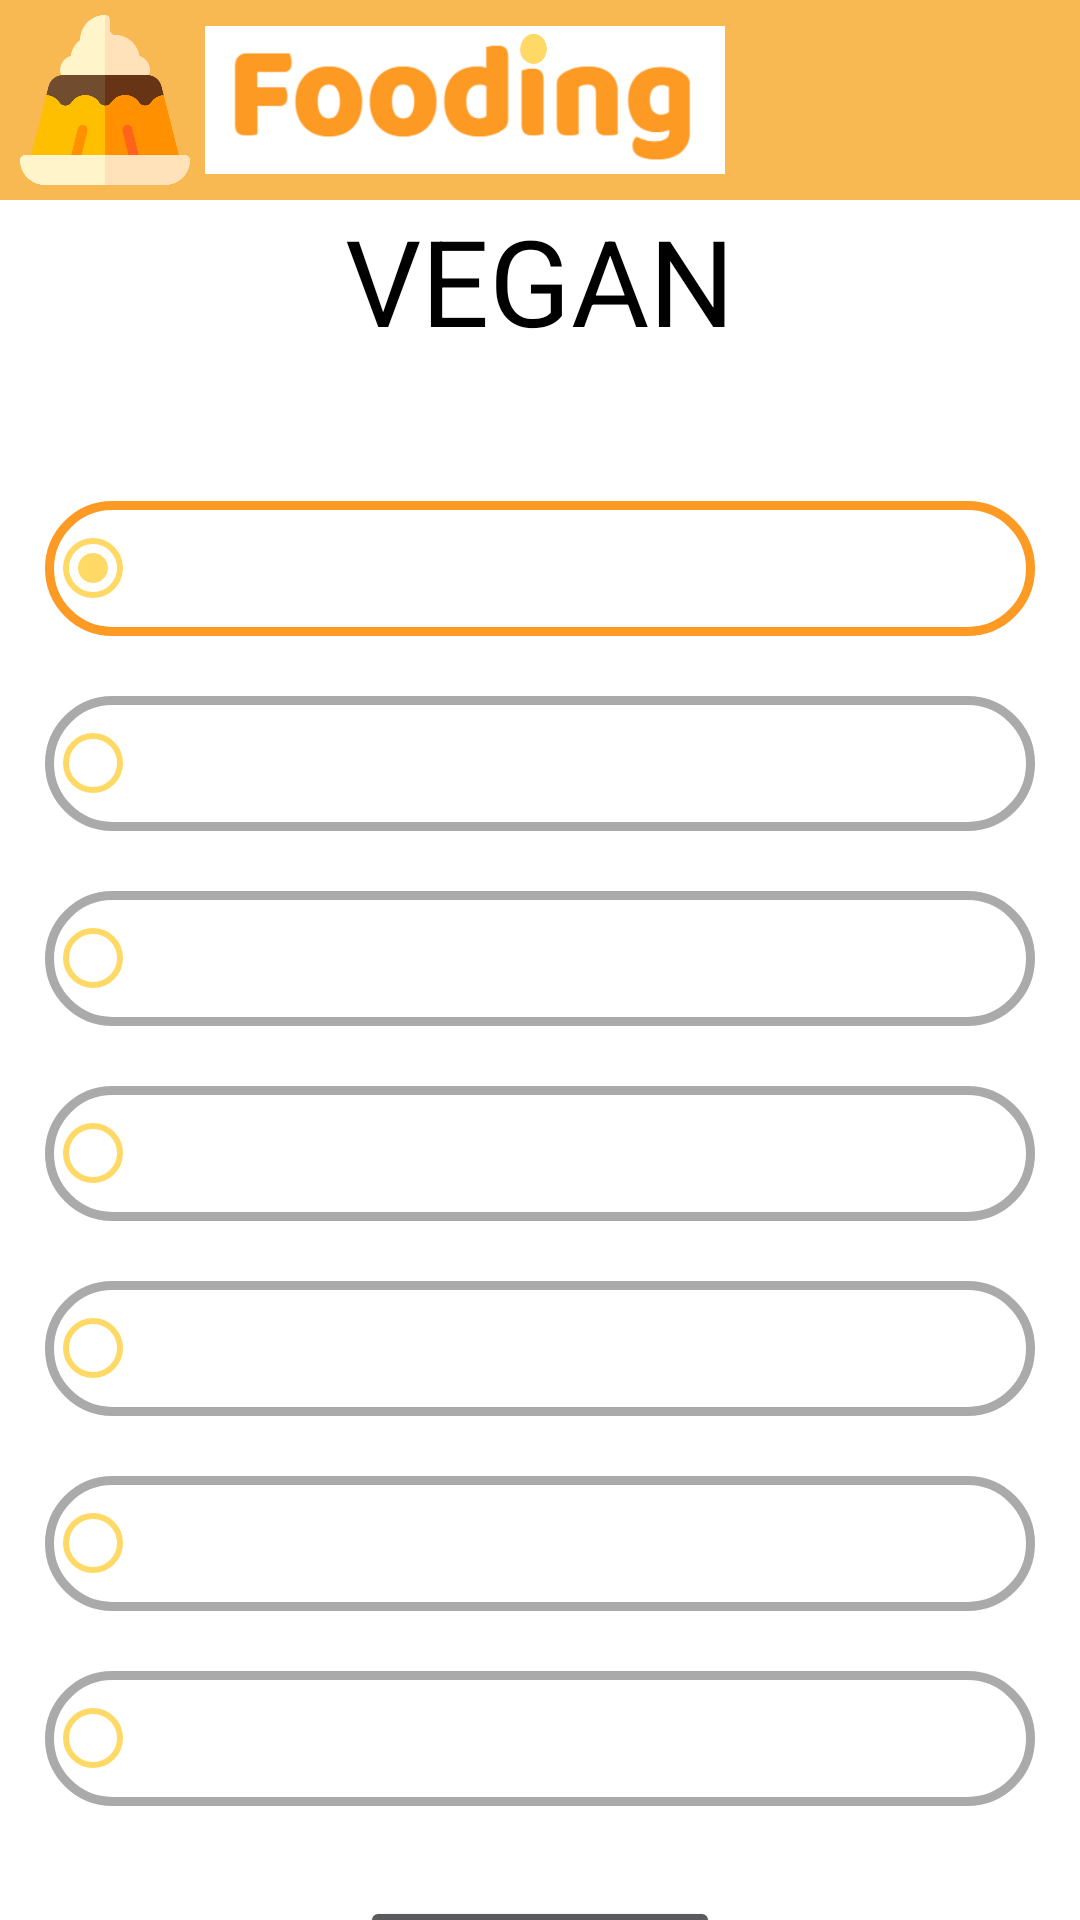

Write the Android layout XML for this screen, with the resource values it uses.
<!-- AndroidManifest.xml: application theme Theme.AppCompat.NoActionBar -->
<!-- res/layout/activity_survey__vegetarian.xml -->
<?xml version="1.0" encoding="utf-8"?>
<LinearLayout
    xmlns:android="http://schemas.android.com/apk/res/android"
    xmlns:app="http://schemas.android.com/apk/res-auto"
    xmlns:tools="http://schemas.android.com/tools"
    android:layout_width="match_parent"
    android:layout_height="match_parent"
    android:orientation="vertical"
    android:background="@android:color/background_light"
    tools:context=".activities.SurveyActivity_Vegetarian">

    <LinearLayout
        android:id="@+id/app_bar"
        android:orientation="horizontal"
        android:layout_width="match_parent"
        android:layout_height="200px"
        android:background="@color/sub_orange">

        <ImageView
            android:id="@+id/app_bar_icon"
            android:src="@drawable/app_icon"
            android:layout_width="170px"
            android:layout_height="170px"
            android:layout_gravity="center_vertical"
            android:layout_marginLeft="20px"
            android:layout_marginRight="15px" />

        <ImageView
            android:id="@+id/app_bar_title"
            android:src="@drawable/app_title"
            android:layout_width="520px"
            android:layout_height="150px"
            android:layout_gravity="center_vertical" />
    </LinearLayout>

    <ScrollView
        android:layout_width="match_parent"
        android:layout_height="wrap_content">

        <LinearLayout
            android:id="@+id/vegan_layout"
            android:layout_width="match_parent"
            android:layout_height="0dp"
            android:gravity="center"
            android:orientation="vertical">

            <TextView
                android:layout_width="match_parent"
                android:layout_height="wrap_content"
                android:text="VEGAN"
                android:textAlignment="center"
                android:textColor="@android:color/black"
                android:textSize="40dp" />

            <TextView
                android:layout_width="match_parent"
                android:layout_height="wrap_content"
                android:layout_above="@id/radio_group"
                android:text="Are you vegetarian?"
                android:textAlignment="center"
                android:textSize="20dp" />

            <RadioGroup
                android:id="@+id/vegan_group"
                android:layout_width="wrap_content"
                android:layout_height="wrap_content"
                android:layout_centerInParent="true">

                <RadioButton
                    android:id="@+id/vegan_none"
                    android:layout_width="330dp"
                    android:layout_height="45dp"
                    android:layout_marginTop="20dp"
                    android:background="@drawable/custom_selector"
                    android:buttonTint="@color/sub_yellow"
                    android:gravity="center"
                    android:text="None"
                    android:textSize="25dp"
                    android:checked="true"/>

                <RadioButton
                    android:id="@+id/vegan_vegan"
                    android:layout_width="330dp"
                    android:layout_height="45dp"
                    android:layout_marginTop="20dp"
                    android:background="@drawable/custom_selector"
                    android:buttonTint="@color/sub_yellow"
                    android:gravity="center"
                    android:text="Vegan (Only vegetable)"
                    android:textSize="25dp" />

                <RadioButton
                    android:id="@+id/vegan_ovo"
                    android:layout_width="330dp"
                    android:layout_height="45dp"
                    android:layout_marginTop="20dp"
                    android:background="@drawable/custom_selector"
                    android:buttonTint="@color/sub_yellow"
                    android:gravity="center"
                    android:text="Ovo (Eggs)"
                    android:textSize="25dp" />

                <RadioButton
                    android:id="@+id/vegan_lacto"
                    android:layout_width="330dp"
                    android:layout_height="45dp"
                    android:layout_marginTop="20dp"
                    android:background="@drawable/custom_selector"
                    android:buttonTint="@color/sub_yellow"
                    android:gravity="center"
                    android:text="Lacto (Milk)"
                    android:textSize="25dp" />

                <RadioButton
                    android:id="@+id/vegan_lacto_ovo"
                    android:layout_width="330dp"
                    android:layout_height="45dp"
                    android:layout_marginTop="20dp"
                    android:background="@drawable/custom_selector"
                    android:buttonTint="@color/sub_yellow"
                    android:gravity="center"
                    android:text="Lacto Ovo (Egg,Milk)"
                    android:textSize="25dp" />

                <RadioButton
                    android:id="@+id/vegan_pesco"
                    android:layout_width="330dp"
                    android:layout_height="45dp"
                    android:layout_marginTop="20dp"
                    android:background="@drawable/custom_selector"
                    android:buttonTint="@color/sub_yellow"
                    android:gravity="center"
                    android:text="Pesco (Egg,Milk,Fish)"
                    android:textSize="25dp" />

                <RadioButton
                    android:id="@+id/vegan_pollo"
                    android:layout_width="330dp"
                    android:layout_height="45dp"
                    android:layout_marginTop="20dp"
                    android:background="@drawable/custom_selector"
                    android:buttonTint="@color/sub_yellow"
                    android:gravity="center"
                    android:text="Pollo (Egg,Milk,Fish,Bird)"
                    android:textSize="25dp" />
            </RadioGroup>

            <Button
                android:id="@+id/vegan_next_btn"
                android:layout_width="120dp"
                android:layout_height="wrap_content"
                android:layout_below="@id/radio_group"
                android:layout_alignParentBottom="true"
                android:layout_marginTop="30dp"
                android:layout_marginBottom="30dp"
                android:text="NEXT"
                android:textSize="15dp"/>

        </LinearLayout>
    </ScrollView>
</LinearLayout>
<!-- resources referenced by this layout -->
<resources>
  <color name="sub_orange">#F8B952</color>
  <color name="sub_yellow">#FFD966</color>
  <!-- drawable app_icon: png bitmap (drawable, 16391 bytes) -->
  <!-- drawable app_title: png bitmap (drawable, 121464 bytes) -->
  <!-- drawable custom_selector (drawable) -->
  <?xml version="1.0" encoding="utf-8"?>
  <selector xmlns:android="http://schemas.android.com/apk/res/android" android:enterFadeDuration="@android:integer/config_shortAnimTime" android:exitFadeDuration="@android:integer/config_shortAnimTime">
      <item
          android:state_checked="true"
          android:left="-8dp"
          android:right="-8dp"
          android:top="-8dp">
          <shape>
              <solid android:color="@android:color/white" />
              <stroke
                  android:width="3dp"
                  android:color="@color/main_orange" />
              <corners android:radius="100dp" />
          </shape>
      </item>
  
      <item
          android:state_checked="false">
          <shape>
              <solid android:color="@android:color/white" />
              <stroke
                  android:width="3dp"
                  android:color="@android:color/darker_gray" />
              <corners android:radius="100dp" />
          </shape>
      </item>
  </selector>
  <color name="main_orange">#FD9A24</color>
</resources>
